pico-8 play session: hold → + tap 🅾

[t = 1 s] hold → ~1s, tap 🅾 ~2×
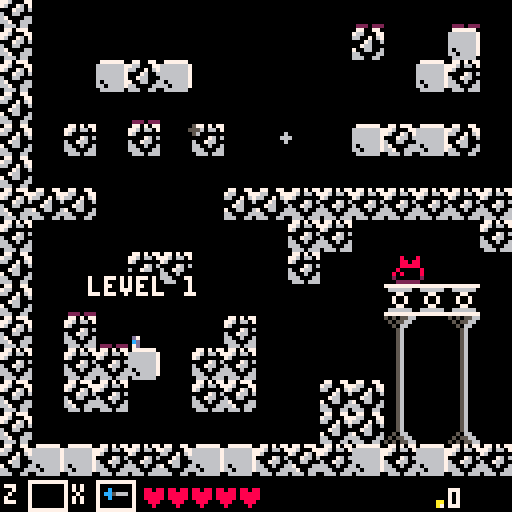
[t = 2 s] hold → ~2s, tap 🅾 ~4×
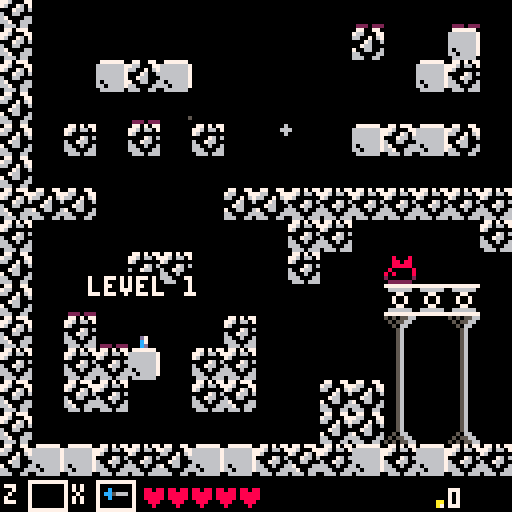
[t = 4 s] hold → ~4s, tap 🅾 ~7×
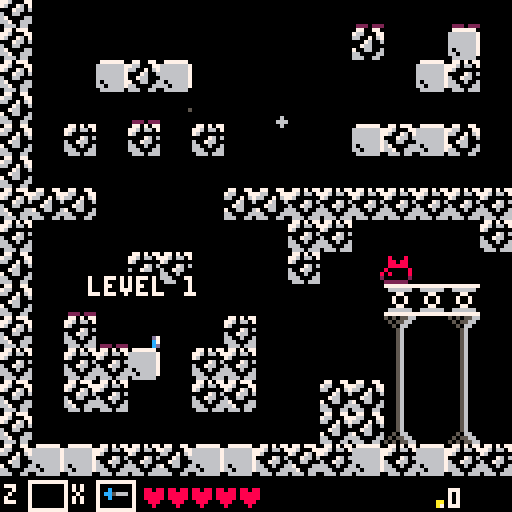

pico-8 cartridge
version 16
__lua__

debug=false

function deep_copy(obj)
 if (type(obj)~="table") return obj
 local cpy={}
 setmetatable(cpy,getmetatable(obj))
 for k,v in pairs(obj) do
  cpy[k]=deep_copy(v)
 end
 return cpy
end
function shallow_copy(obj)
  if (type(obj)~="table") return obj
 local cpy={} 
 for k,v in pairs(obj) do
  cpy[k]=v
 end
 return cpy
end


-- creates a new object by calling obj = object:extend()
object={}
function object:extend(kob)
  kob=kob or {}
  kob.extends=self
  return setmetatable(kob,{
   __index=self,
   __call=function(self,ob)
	   ob=setmetatable(ob or {},{__index=kob})
	   local ko,init_fn=kob
	   while ko do
	    if ko.init and ko.init~=init_fn then
	     init_fn=ko.init
	     init_fn(ob)
	    end
	    ko=ko.extends
	   end
	   return ob
  	end
  })
end

vector={}
vector.__index=vector
 -- operators: +, -, *, /
 function vector:__add(b)
  return v(self.x+b.x,self.y+b.y)
 end
 function vector:__sub(b)
  return v(self.x-b.x,self.y-b.y)
 end
 function vector:__mul(m)
  return v(self.x*m,self.y*m)
 end
 function vector:__div(d)
  return v(self.x/d,self.y/d)
 end
 function vector:__unm()
  return v(-self.x,-self.y)
 end
function vector:__neq(v)
  return not (self.x==v.x and self.y==v.y)
end
function vector:__eq(v)
  return self.x==v.x and self.y==v.y
end
 -- dot product
 function vector:dot(v2)
  return self.x*v2.x+self.y*v2.y
 end
 -- normalization
 function vector:norm()
  return self/sqrt(#self)
 end
 -- length
 function vector:len()
  return sqrt(#self)
 end
 -- the # operator returns
 -- length squared since
 -- that's easier to calculate
 function vector:__len()
  return self.x^2+self.y^2
 end
 -- printable string
 function vector:str()
  return self.x..","..self.y
 end

-- creates a new vector with
-- the x,y coords specified
function v(x,y)
 return setmetatable({
  x=x,y=y
 },vector)
end


-------------------------------
-- entity: base
-------------------------------

entity=object:extend(
  {
    t=0,
    spawns={}
  }
)

 -- common initialization
 -- for all entity types
function entity:init()  
  if self.sprite then
   self.sprite=deep_copy(self.sprite)
   if not self.render then
    self.render=spr_render
   end
  end
end
 -- called to transition to
 -- a new state - has no effect
 -- if the entity was in that
 -- state already
function entity:become(state)
  if state~=self.state then
   self.state,self.t=state,0
  end
end
-- checks if entity has 'tag'
-- on its list of tags
function entity:is_a(tag)
  if (not self.tags) return false
  for i=1,#self.tags do
   if (self.tags[i]==tag) return true
  end
  return false
end
 -- called when declaring an
 -- entity class to make it
 -- spawn whenever a tile
 -- with a given number is
 -- encountered on the level map
function entity:spawns_from(...)
  for tile in all({...}) do
   entity.spawns[tile]=self
  end
end

function entity:draw_dit(ct,ft,flip)
  draw_dithered(
      ct/ft,
      flip,
      box(self.pos.x+self.hitbox.xl,
      self.pos.y+self.hitbox.yt,
      self.pos.x+self.hitbox.xr,
      self.pos.y+self.hitbox.yb)
      )
end


-------------------------------
-- collision boxes
-------------------------------

-- collision boxes are just
-- axis-aligned rectangles
cbox=object:extend()
 -- moves the box by the
 -- vector v and returns
 -- the result
 function cbox:translate(v)
  return cbox({
   xl=self.xl+v.x,
   yt=self.yt+v.y,
   xr=self.xr+v.x,
   yb=self.yb+v.y
  })
 end

 -- checks if two boxes
 -- overlap
 function cbox:overlaps(b)
  return
   self.xr>b.xl and
   b.xr>self.xl and
   self.yb>b.yt and
   b.yb>self.yt
 end

 -- calculates a vector that
 -- neatly separates this box
 -- from another. optionally
 -- takes a table of allowed
 -- directions
function cbox:sepv(b,allowed)
  local candidates={
    v(b.xl-self.xr,0),
    v(b.xr-self.xl,0),
    v(0,b.yt-self.yb),
    v(0,b.yb-self.yt)
  }
  if type(allowed)~="table" then
   allowed={true,true,true,true}
  end
  local ml,mv=32767
  for d,v in pairs(candidates) do
   if allowed[d] and #v<ml then
    ml,mv=#v,v
   end
  end

  return mv
end
 
--  -- printable representation
--  function cbox:str()
--   return self.xl..","..self.yt..":"..self.xr..","..self.yb
--  end

-- makes a new box
function box(xl,yt,xr,yb) 
 return cbox({
  xl=min(xl,xr),xr=max(xl,xr),
  yt=min(yt,yb),yb=max(yt,yb)
 })
end

-------------------------------
-- entity: dynamic
-------------------------------

dynamic=entity:extend({
    maxvel=1,
    acc=0.5,
    fric=0.5,
    vel=v(0,0),
    dir=v(0,0)
  })

function dynamic:set_vel(grav)  
  if (self.vel.x<0 and self.dir.x>0) or
     (self.vel.x>0 and self.dir.x<0) or
     (self.dir.x==0) then     
    self.vel.x=approach(self.vel.x,0,self.fric)
  else
    self.vel.x=approach(self.vel.x,self.dir.x*self.maxvel,self.acc)
  end

  if grav then
    self.vel.y=approach(self.vel.y, self.term_vel, self.grav*(self.vel.y>0 and 2 or 1))
  else
    if (self.vel.y<0 and self.dir.y>0) or
      (self.vel.y>0 and self.dir.y<0) or
      (self.dir.y==0) then
      self.vel.y=approach(self.vel.y,0,self.fric)
    else
      self.vel.y=approach(self.vel.y,self.dir.y*self.maxvel,self.acc)
    end
  end
end

-------------------------------
-- entity: enemy
-------------------------------

enemy=dynamic:extend({
  collides_with={"player"},
  tags={"enemy"},
  hitbox=box(0,0,8,8),
  c_tile=true,  
  inv_t=30,
  ht=0,
  hit=false,
  sprite=26,
  draw_order=4,
  death_time=15,
  health=1,
  give=1,
  take=1,
  ssize=1,
  svel=0.1,
  clifedrop=0.1,
  coindrop=4
})

function enemy:update()
  self.ht+=1

  if self.hit and self.ht > self.inv_t then
    self.hit=false
    self.ht=0
    self.dir=self.olddir
  end
end

function enemy:dead()
  self.dir.x=0 self.dir.y=0
  if  self.t == ceil(self.death_time/2) then
    local midx=(self.hitbox.xl+self.hitbox.xr)/2
    drop_entity(ceil(self.coindrop),self.pos.x+midx,self.pos.y,coin)
    if(rnd(1)<self.clifedrop)drop_entity(1,self.pos.x+midx,self.pos.y,life)
  end
  if self.t > self.death_time then
    rp_ekilled+=1
    self.done=true
  end
end

function enemy:damage(s)
  if not self.hit then
    sfx(37)
    s=s or 1
    self.health-=s/lp.hm
    p_add(ptext({
      pos=v(self.pos.x-10,self.pos.y),
      txt="+"..s,
      }))
    self.hit=true
    self.ht=0
    self.vel=v(0,0)
    self.olddir=self.dir
    self.dir=v(0,0)
  end

  if self.health <=0 then 
    -- shake+=2 
    self:become("dead") 
  end
end

function enemy:collide(e)
  if (self.state=="dead") return
  if(not self.hit) e_damage(self,e)
end

function enemy:render()
  if (self.hit and self.t%3==0) return
  local s=self.sprite
  s+=(self.t*self.svel)%self.ssize
  spr(s,self.pos.x,self.pos.y,1,1,self.dir.x<0 and true or false)

  if self.state=="dead" then
    self:draw_dit(self.t, self.death_time, true)
  end
end

-------------------------------
-- entity: dmg_box
-------------------------------

dmg_box=dynamic:extend({
  vel=v(0,0),
  collides_with={"enemy"},
  hitbox=box(0,0,4,4),
  dmg=1
})

function dmg_box:update()
  self:set_vel()
end

function dmg_box:collide(e)
  if (e.damage) e:damage(self.dmg*dmg_mod)
end

-------------------------------
-- entity: player
-------------------------------

player=dynamic:extend({
  state="walking", vel=v(0,0),
  tags={"player"}, dir=v(1,0),
  hitbox=box(1,0,3,4),
  c_tile=true,
  health=5,
  maxh=5,
  sprite=0,
  draw_order=7,
  fric=0.5,
  inv_t=30,
  ht=0,
  hit=false,
  dmg=1,
  max_attk_vel=5,
  jump_vel=2,
  grav=0.1,
  jump_height=4*8+4,
  jump_time=45,
  term_vel=2,
  inv=false
})

function player:init()
  self.last_dir=v(1,0)
  self.attk_vel=0
  self.attk_acc=0.15
  self.grav=(2*self.jump_height)/(self.jump_time*self.jump_time/4)
  self.jump_vel=sqrt(2*self.grav*self.jump_height)
  self.precharge_t=0
  self.precharge_mt=5
  self.has_released_charge=true
  self.attk_box=nil
  self.item=nil
end

function player:use_item()
  if self.item ~= nil then
    self.item.pos=v(self.pos.x,self.pos.y)
    self.item:use()
    self.item=nil
  end
end

function player:update()
  self.grounded=solid_at(self.pos.x+self.hitbox.xl, self.pos.y+self.hitbox.yt+1,
                         self.hitbox.xr-self.hitbox.xl, self.hitbox.yb-self.hitbox.yt+1)

  self:set_vel(true)

  self.ht+=1
  if self.hit and self.ht<self.inv_t/2 then return end
  if self.ht > self.inv_t then
    self.hit=false
    self.ht=0
  end

  if self.attk_box~=nil then
    self.attk_box.pos.y=self.pos.y
    self.attk_box.pos.x=self.pos.x+(self.flip and -8 or 4)
  end

  self.dir=v(0,0)
  if btn_hold(0) then self.dir.x = -1 end
  if btn_hold(1) then self.dir.x =  1 end
end

function player:walking()
  
  if self.hit and self.ht<self.inv_t/2 then return end

  -- jump
  if self.grounded then
  ycamtarget=self.pos.y
  lastpoint=ycamtarget
  if (btn_press(2)) self.vel.y = -self.jump_vel
  end
  
  -- variable jumping
  if btn_release(2) then
    self.vel.y /= 3
  end

  if btn_press(4) then
    self:use_item()
  end

  -- charge attack
  if btn_hold(5) and self.has_released_charge then
    self.precharge_t+=1
    if self.precharge_t>self.precharge_mt then
      self.precharge_t=0
      self.attk_vel=self.max_attk_vel/3
      sfx(52,3)
      self:become("charging")
    end
  end

  -- relese charge or normal attack
  if btn_release(5) then
    if self.attk_box~=nil then
      e_remove(self.attk_box)
    end
    self.attk_box=dmg_box{pos=v(self.pos.x+(self.flip and -8 or 4), self.pos.y)}
    e_add(self.attk_box)
    self.attk_box.hitbox.xr=8
    self.attk_box.hitbox.yt-=1
    self.attk_box.hitbox.yt+=1
    if self.has_released_charge then
      self.precharge_t=0
      self:become("attacking")
    else
      self.attk_box.dmg=2
      self.inv=true
      self.vel=v(self.last_dir.x*self.attk_vel, self.vel.y)
      self:become("attacking_charge")
      sfx(36)
    end
    self.has_released_charge=true
    self.attk_vel=0
  end

  if (self.dir~=v(0,0)) self.last_dir=v(self.dir.x,self.dir.y)

  self.maxvel = self.basevel
end

function player:charging()
  if btn_hold(5) then
    self.dir=v(0,0)
    self.attk_vel+=self.attk_acc
    self.attk_vel=clamp(0, self.max_attk_vel, self.attk_vel)
    self.has_released_charge=false

    if (self.attk_vel==self.max_attk_vel) self:become("walking")
  else
    if self.attk_box~=nil then
      e_remove(self.attk_box)
    end
    self.attk_box=dmg_box{pos=v(self.pos.x+(self.flip and -8 or 4), self.pos.y)}
    e_add(self.attk_box)
    self.attk_box.hitbox.xr=8
    self.vel=v(self.last_dir.x*self.attk_vel, self.vel.y)
    self.attk_vel=0
    self.has_released_charge=true
    sfx(36)
    self:become("attacking_charge")
    sfx(-1,3)
  end
end

function player:attacking_charge()
  self.inv=true
  self.attk_box.dmg=2
  self.dir=v(0,0)
  p_add(smoke{pos=v(self.pos.x, self.pos.y+4)})
  if self.vel.x == 0 then
    invoke(function() scene_player.inv=false end,10)
    self.attk_box.dmg=1
    self:become("walking")
    if self.attk_box~=nil then
      e_remove(self.attk_box)
    end
  end
end

function player:attacking()
  self.dir=v(0,0)
  if self.t>5 then
    self:become("walking")
    if self.attk_box~=nil then
      e_remove(self.attk_box)
    end
  end
end

function player:dead()
  self.dir.x=0
  self.dir.y=0

  self.fric=0.05
  if (self.t==0)self.vel.y=-2
end

function player:render()
  local yoff=0
  self.flip = self.last_dir.x < 0 and true or false
  if self.state=="walking" then
    if self.vel.y~=0 then
      self.sprite=6
      yoff=0.5
    elseif self.vel.x==0 then
      if (self.t%4==0) self.sprite+=0.5
      self.sprite=self.sprite%2 + 8
    else
      if (self.t%5==0) self.sprite+=0.5
      self.sprite=self.sprite%2 + 6
    end
  elseif self.state=="charging" then
    self.sprite=6
    pal(12,9)
  elseif self.state=="attacking" or self.state=="attacking_charge" then
    self.sprite=6
    yoff=0.5

    local wx,wy=sprite_to_pixel_coordinates(7, yoff)
    local px=self.pos.x + (self.flip and -8 or 4)
    sspr(wx,wy,8,4,px,self.pos.y,8,4,self.flip)
  elseif self.state=="dead" then
    self.sprite=8
    yoff=0.5
  end

  if(self.attk_vel==self.max_attk_vel)pal(12,9)
  local sx,sy=sprite_to_pixel_coordinates(self.sprite, yoff)
  sspr(sx,sy,4,4,self.pos.x,self.pos.y,4,4,self.flip)
  pal()
end

function player:damage()
  if not self.hit and not self.inv then
    p_add(ptext({
      pos=v(self.pos.x-10,self.pos.y),
      txt="-1"
    }))
    self.ht=0
    self.hit=true
    sfx(37)
    self.health-=1
    if self.health<=0 and self.state~="dead" then
      invoke(restart_game, 60)
      sfx(53)
      music(-1)
      self:become("dead")
    end
    return true
  end  
end

-------------------------------
-- entity: door
-------------------------------
door=entity:extend({
  tags={"door"},
  collides_with={"player"},
  hitbox=box(0,0,8,8),
  sprite=40
})

function door:collide()
  if btn_press(5) then 
    next_level()
  end
end

function door:update()
  for i=1,2 do
    p_add(smoke{pos=v(self.pos.x+rnd(8),self.pos.y+5),c=choose({1,12}),v=0.2})
  end
end

-- function door:render()
--   spr(40,self.pos.x,self.pos.y)
-- end

-------------------------------
-- entity: coin
-------------------------------
coin=dynamic:extend({    
  c_tile=true,
  collides_with={"player"},
  tags={"coin"},
  hitbox=box(0,0,4,4),
  dir=v(0,0),
  grav=0.2,
  fric=0.1,
  term_vel=2,
  sprite=0,
  stop=false
})

function coin:init()
  self.yoff=0
end

function coin:update()
  self:set_vel(self.grav)
  if(self.t==0)sfx(51)
end

function coin:collide(e)
  if (rp_coin_collected) rp_coin_collected+=1*lp.hm
  self.done=true
  sfx(51)
end



function coin:render()
  if (self.t%4==0) self.sprite+=0.5
  if (self.t%8==0) self.yoff+=0.5
  self.sprite=self.sprite%1 + 1
  self.yoff=self.yoff%1

  local sx,sy=sprite_to_pixel_coordinates(self.sprite, self.yoff)
  sspr(sx,sy,4,4,self.pos.x,self.pos.y,4,4,self.flip)
end

-------------------------------
-- entity: life
-------------------------------
life=coin:extend({
  tags={"life"},
})

function life:collide(e)
  if e:is_a("player") and e.health<e.maxh then
    e.health+=1
    self.done=true
  end
end

function life:render()
  sspr(56,16,4,4,self.pos.x,self.pos.y)
end

-------------------------------
-- entity: explosion
-------------------------------

explosion=entity:extend({    
  collides_with={"enemy"},
  hitbox=box(-2,-7,6,6),
  lifetime=5
})

function explosion:init()
  sfx(36)
  -- shake+=2
  self.dmg_box=dmg_box{pos=v(self.pos.x, self.pos.y),hitbox=self.hitbox,dmg=3}
  e_add(self.dmg_box)

  for i=0,10 do
    p_add(smoke{pos=v(self.pos.x+(self.hitbox.xr+self.hitbox.xl)/2+rnd(1)-0.5, 
                      self.pos.y+(self.hitbox.yb+self.hitbox.yt)/2+rnd(1)-0.5),
                c=choose({7,8,9}),r=rnd(2)+1,v=rnd(0.2)+0.2})
  end
  for i in all(tile_flag_at(c_get_entity(self).b,2)) do
    mset(flr(i.x/8),flr(i.y/8),0)
  end
end

function explosion:update()
  if self.t>self.lifetime then 
    self.done=true
    self.dmg_box.done=true
  end
end

-------------------------------
-- entity: bat
-------------------------------

bat=enemy:extend({
  hitbox=box(1,0,8,5),
  collides_with={"player"},
  draw_order=5,
  state="idle",
  attack_dist=30,
  maxvel=0.3,
  fric=2,
  acc=2,
  health=1,
  c_tile=false
})

bat:spawns_from(22)

function bat:init()
  self.orig = v(self.pos.x, self.pos.y)
  self.dir=v(0,0)
  self.vel=v(0,0)
  self.coindrop=3
  self.maxvel*=lp.hm
end

function bat:idle()
  if not scene_player then return end
  if near_player(self.pos,self.attack_dist) then 
    self:become("attacking")
    self.sprite=20
    self.ssize=2
    self.svel=0.05
  end
end

function bat:attacking()
  if not scene_player then return end

  self.dir.x=sign(scene_player.pos.x-self.pos.x)
  self.dir.y=sign(scene_player.pos.y-self.pos.y)

  self:set_vel()

  self.pos += v(0, 0.5*sin(self.t/40+0.5))
end

-------------------------------
-- entity: laser dude
-------------------------------

laserdude=enemy:extend(
  {
    state="wondering",
    vel=v(0,0),
    hitbox=box(2,2,6,5),
    health=3,
    fric=0.07,
  }
)

laserdude:spawns_from(2)

function laserdude:init()
  self.coindrop=6
end

function laserdude:shooting()
  self.vel=v(0,0)

  local mid=v(self.pos.x+(self.hitbox.xl+self.hitbox.xr)/2,self.pos.y+(self.hitbox.yb+self.hitbox.yt)/2)
  if self.t==10 then
    e_add(bullet{dir=v(0,-1),pos=v(mid.x,mid.y-4)})
    e_add(bullet{dir=v(0,1),pos=v(mid.x,mid.y+4)})
    e_add(bullet{dir=v(1,0),pos=v(mid.x+4,mid.y)})
    e_add(bullet{dir=v(-1,0),pos=v(mid.x-4,mid.y)})
  end
  if self.t > 30 then
    self:become("wondering")
  end
end

function laserdude:wondering()
  local wonder_time=60
  if self.t > wonder_time and not self.hit then
    self:become("shooting")
  end

  if self.t == 1 then
    self.dir=v(rnd(2)-1,rnd(2)-1)*0.5
  end

  self:set_vel()
end

-------------------------------
-- entity: slime
-------------------------------

slime=enemy:extend(
  {
    state="wonder",
    vel=v(0,0),
    health=2,
    fric=1,
    maxvel=0.3
  }
)

slime:spawns_from(16)

function slime:init()
  self.coindrop=5
  self.dir=v(choose{-1,1},0)
end

function slime:wonder()
  local wall=solid_at(self.pos.x+self.hitbox.xl+(self.dir.x<0 and -1 or 0), self.pos.y+self.hitbox.yt,
                         self.hitbox.xr-self.hitbox.xl+1, self.hitbox.yb-self.hitbox.yt)
  local grnd=solid_at(self.pos.x+(self.dir.x==1 and self.hitbox.xr or -1), self.pos.y+self.hitbox.yb,
                         1, 1)
  if not grnd or wall then 
    self.dir.x=-self.dir.x
  end

  self:set_vel()
end

-------------------------------
-- entity: spike
-------------------------------

spike=enemy:extend(
  {
    state="waiting",
    vel=v(0,0),
    hitbox=box(0,3,8,8),
    health=100,
    fric=1,
    maxvel=0.3
  }
)

spike:spawns_from(25)

function spike:waiting()
  self.sprite=24
  if self.t>60 then
    self:become("attack")
    -- if(near_player(self.pos,32)) shake+=2
  end
end

function spike:attack()
  self.sprite=25
  if (self.t>30)self:become("waiting")
end

function spike:collide(e)
  if (self.state=="waiting") return
  e_damage(self, e)
end

-------------------------------
-- entity: bullet
-------------------------------

bullet=dynamic:extend({
    collides_with={"player"},
    tags={"bullet"},
    hitbox=box(-1,-1,1,1),
    maxvel=2,
    acc=1,
    c_tile=true,
    lifetime=15,
    r=1.5
})

function bullet:init()
  self.vel = v(0,0)
end

function bullet:update()
  self.set_vel(self)
  if (self.t > self.lifetime) self.done=true
end

function bullet:render()
  circfill(self.pos.x,self.pos.y,self.r,8)
end

function bullet:collide(e)
  p_add_n(2,smoke({
      pos=v(self.pos.x,self.pos.y),
      c=rnd(1)<0.5 and 7 or 9
    }),-1,1,-1,1)
  if e:is_a("player") and e.damage then
    if e:damage() then
      e.vel=self.dir*3
    end
  end
  self.done=true
end

function bullet:tcollide()
  p_add_n(2,smoke(
    {
      pos=v(self.pos.x,self.pos.y),
      c=rnd(1)<0.5 and 7 or 9
    }
  ),-1,1,-1,1)
  self.done=true
end

-------------------------------
-- entity: chest
-------------------------------

chest=entity:extend({
  collides_with={"player"},
  tags={"loot"},
  hitbox=box(0,0,8,8),
  draw_order=1
})

chest:spawns_from(11)

function chest:init()
  local eclass=choose({item,life,coin})
  self.obj=eclass{pos=v(self.pos.x+2,self.pos.y),vel=v(0,-2)}
  self.col=false
  self.sprite=11
end

function chest:open()
  for i=1,5 do
    p_add(smoke({
        pos=v(self.pos.x+rnd(8),self.pos.y+rnd(8)),c=6,r=2
        }))
  end
  if self.obj:is_a("coin") then
    drop_entity(20,self.obj.pos.x,self.obj.pos.y,coin)
  else 
    e_add(self.obj)
  end

  sfx(36)
  -- shake+=2
  self:become("nil")
end

function chest:update()
  local ec,oc=c_get_entity({pos=self.pos,hitbox=box(-4,-4,12,12)}),c_get_entity(scene_player)
  self.col=ec.b:overlaps(oc.b)
  if btn_press(5) and ec.b:overlaps(oc.b) and self.state~="nil" then
    self.sprite=12
    self:become("open");
  end
end

function chest:render()
  spr(self.sprite,self.pos.x,self.pos.y)
  if self.col and self.state~="open" and self.state~="nil" then
    rectfill(self.pos.x+1,self.pos.y-5,self.pos.x+4,self.pos.y-1,7)
    print("\151",self.pos.x,self.pos.y-5,0)
  end
end

-------------------------------------------------------------------
-- items
--    common class for all
--    items
-------------------------------------------------------------------

item=dynamic:extend({    
  c_tile=true,
  collides_with={"player"},
  tags={"item"},
  hitbox=box(0,0,4,4),
  dir=v(0,0),
  grav=0.2,
  fric=0.1,
  term_vel=2,
  sprsize=v(4,4),
  sprcoord=v(56,24)
})

function item:use()
  sfx(37)
  e_add(explosion{pos=v(self.pos.x+4, self.pos.y)})
  e_add(explosion{pos=v(self.pos.x-4, self.pos.y)})
end

function item:update()
  self:set_vel(self.grav)
  p_add_n(1,smoke({
        pos=v(self.pos.x+2,self.pos.y),c=9,r=1
        }),0,0,0,0)
end

function item:collide(e)
  e.item=self
  self.done=true
end

function item:render()
  sspr(self.sprcoord.x,self.sprcoord.y,4,4,self.pos.x,self.pos.y)
end

-------------------------------
-- item: dmg_potion
-------------------------------

dmg_potion=item:extend({
  sprcoord=v(84,8),
  hitbox=box(0,0,8,8),
})

dmg_potion:spawns_from(43)

function dmg_potion:update() end

function dmg_potion:init()
  self.perk=lp.hm*rnd(10)+10
end

function dmg_potion:use()
  sfx(37)
  p_add(ptext({
      pos=v(self.pos.x-10,self.pos.y),
      txt=tostr(flr(self.perk)) .. "% dmg",
      }))
  dmg_mod+=dmg_mod*self.perk/100
  dmg_cost=flr(50 + frac(dmg_mod)*250)
end

function dmg_potion:collide(e)
  if btn_press(5) and rp_coin_collected >= dmg_cost then
    rp_coin_collected-=dmg_cost
    e.item=self
    self.done=true
  end
end

function dmg_potion:render()
  spr(43,self.pos.x,self.pos.y)
  sspr(8,0,4,4,self.pos.x-4,self.pos.y-5)
  print(dmg_cost,self.pos.x+1,self.pos.y-6,9)
end

-------------------------------
-- item: health_potion
-------------------------------

mhealth=12
health_potion=dmg_potion:extend({
  sprcoord=v(80,8),
  hitbox=box(0,0,8,8),
})

health_potion:spawns_from(42)

function health_potion:use()
  sfx(37)
  p_add(ptext({
      pos=v(self.pos.x-10,self.pos.y),
      txt= "+1 health",
      }))
  if (scene_player.maxh<mhealth) scene_player.maxh+=1
  scene_player.health=scene_player.maxh
  health_cost=flr(50 + (scene_player.maxh-4)*50)
end

function health_potion:collide(e)
  if btn_press(5) and rp_coin_collected >= health_cost then
    rp_coin_collected-=health_cost
    e.item=self
    self.done=true
  end
end

function health_potion:render()
  spr(42,self.pos.x,self.pos.y)
  sspr(8,0,4,4,self.pos.x-4,self.pos.y-5)
  print(health_cost,self.pos.x+1,self.pos.y-6,9)
end

-------------------------------------------------------------------
-- particles
--    common class for all
--    particles
-------------------------------------------------------------------

particle=object:extend(
  {
    t=0,vel=v(0,0),
    lifetime=30
  }
)

-------------------------------
-- smoke particle
-------------------------------

smoke=particle:extend(
  {
    vel=v(0,0),
    c=9,
    v=0.1
  }
)

function smoke:init()
  self.vel=v(rnd(0.5)-0.25,-(rnd(1)+0.5))
  if (not self.r) self.r=rnd(1)+0.5
end

function smoke:update()
  self.r-=self.v
  if (self.r<=0) self.done=true
end

function smoke:render()
  if (not self.pos) return  
  circfill(self.pos.x, self.pos.y, self.r, self.c)
end

-------------------------------
-- text particle
-------------------------------

ptext=particle:extend(
  {
    lifetime=45,
    txt="-1",
  }
)

function ptext:init()
  local vx=0
  if (self.vh)vx=rnd(0.5)-0.5
  self.vel=v(vx,-(rnd(1)+0.5))
end

function ptext:update()
  if self.t > self.lifetime/3 then 
    self.vel=v(0,0) 
  end
end

function ptext:render()
  if (not self.pos) return

  draw_text(self.txt,self.pos.x,self.pos.y,self.c or 7)

  if (self.t > 2*self.lifetime/3) draw_dithered((self.lifetime-self.t)/(2*self.lifetime/3),false,box(self.pos.x,self.pos.y,self.pos.x+4*#self.txt+2,self.pos.y+4))
end

function load_level(sx,sy)
  e_add(level({
    base=v(level_index.x*16,level_index.y*16),
    pos=v(level_index.x*128,level_index.y*128),
    size=v(sx,sy)
  }))
end

level=entity:extend({
 draw_order=0,
 tags={"level"}
})
 function level:init()
  local enemy_pool,loot_pool={},{}
  local b,s=
   self.base,self.size
  for x=0,s.x-1 do
   for y=0,s.y-1 do
    -- get tile number
    local blk=mget(b.x+x,b.y+y)    
    -- does this tile spawn
    -- an entity?
    local eclass=entity.spawns[blk]
    if eclass then
     -- yes, it spawns one
     -- let's do it!
     local e=eclass({
      pos=v(b.x+x,b.y+y)*8,
      vel=v(0,0),
      sprite=blk,
      map_pos=v(b.x+x,b.y+y)
     })

    if e:is_a("enemy") then
      add(enemy_pool,e)
    elseif e:is_a("loot") then
      add(loot_pool,e)
    else
      e_add(e)
    end
     -- replace the tile
     -- with empty space
     -- in the map
     --mset(b.x+x,b.y+y,0)
     blk=0
    end
   end
  end

  local en=clamp(0,80,ceil(#enemy_pool*lp.pe))
  local ln=ceil(#loot_pool*lp.pl)

  for i=1,en do
    local e=choose(enemy_pool)
    del(enemy_pool,e)
    e_add(e)
  end

  for i=1,ln do
    local e=choose(loot_pool)
    del(loot_pool,e)
    e_add(e)
  end

  printh(#entities)
  
 end
 -- renders the level
 function level:render()
  map(self.base.x,self.base.y,
      self.pos.x,self.pos.y,
      self.size.x,self.size.y,0x1)
 end

-------------------------------
-- collision system
-------------------------------

function do_movement()
  for e in all(entities) do
      if e.vel and near_player(e.pos,128) then
        for i=1,2 do
          e.pos.x+=e.vel.x/2
          collide_tile(e)
          
          e.pos.y+=e.vel.y/2
          collide_tile(e)
        end
      end
    end
--   end
end

-------------
-- buckets
-------------

c_bucket = {}

function bkt_pos(e)
  local x,y=e.pos.x,e.pos.y
  return flr(shr(x,4)),flr(shr(y,4))
end

-- add entity to all the indexes
-- it belongs in the bucket
function bkt_insert(e)
  local x,y=bkt_pos(e)
  for t in all(e.tags) do
    add(bkt_get(t,x,y),e)
  end

  e.bkt=v(x,y)
end

function bkt_remove(e)
  local x,y=e.bkt.x,e.bkt.y
  for t in all(e.tags) do
    del(bkt_get(t,x,y),e)
  end
end

function bkt_get(t,x,y)
  local ind=t..":"..x..","..y
  if (not c_bucket[ind])c_bucket[ind]={}
  return c_bucket[ind]
end

function bkt_update()  
  for e in all(entities) do
    bkt_update_entity(e)
  end
end

function bkt_update_entity(e)
  if not e.pos or not e.tags then return end
  local bx,by=bkt_pos(e)
  if not e.bkt or e.bkt.x~=bx or e.bkt.x~=by then
    if not e.bkt then
      bkt_insert(e)
    else
      bkt_remove(e)
      bkt_insert(e)
    end
  end
end

-- iterator that goes over
-- all entities with tag "tag"
-- that can potentially collide
-- with "e" - uses the bucket
-- structure described earlier.
function c_potentials(e,tag)
 local cx,cy=bkt_pos(e)
 local bx,by=cx-2,cy-1
 local bkt,nbkt,bi={},0,1
 return function()
  -- ran out of current bucket,
  -- find next non-empty one
  while bi>nbkt do
   bx+=1
   if (bx>cx+1) bx,by=cx-1,by+1
   if (by>cy+1) return nil
   bkt=bkt_get(tag,bx,by)
   nbkt,bi=#bkt,1
  end
  -- return next entity in
  -- current bucket and
  -- increment index
  local e=bkt[bi]
  bi+=1
  return e
 end 
end

function do_collisions()    
  	for e in all(entities) do
      collide(e)
    end
end

function collide(e)
  if not e.collides_with then return end
  if not e.hitbox then return end

  local ec=c_get_entity(e)

  ---------------------
  -- entity collision
  ---------------------
  for tag in all(e.collides_with) do
    --local bc=bkt_get(tag,e.bkt.x,e.bkt.y)
    for o in  c_potentials(e,tag) do  --all(entities[tag]) do
      -- create an object that holds the entity
      -- and the hitbox in the right position
      local oc=c_get_entity(o)
      -- call collide function on the entity
      -- that e collided with
      if o~=e and ec.b:overlaps(oc.b) then
        if ec.e.collide then 
          local func,arg=ec.e:collide(oc.e)
          if (func)func(ec,oc,arg)
        end
      end

    end
  end
end


--------------------
-- tile collision
--------------------

function collide_tile(e)  
  -- do not collide if it's not set to
  if (not e.c_tile) return

  local ec=c_get_entity(e)

  local pos=tile_flag_at(ec.b, 1)

  for p in all(pos) do
    local oc={}
    oc.b=box(p.x,p.y,p.x+8,p.y+8)

    -- only allow pushing to empty spaces
    local dirs={v(-1,0),v(1,0),v(0,-1),v(0,1)}
    local allowed={}
    for i=1,4 do
      local np=v(p.x/8,p.y/8)+dirs[i]
      allowed[i]= not is_solid(np.x,np.y) and not (np.x < 0 or np.x > 127 or np.y < 0 or np.y > 63)
    end

    c_push_out(oc, ec, allowed)
    if (ec.e.tcollide) ec.e:tcollide()    
  end
end

-- get entity with the right position
-- for cboxes
function c_get_entity(e)
  local ec={e=e,b=e.hitbox}
  if (ec.b) ec.b=ec.b:translate(e.pos)
  return ec
end

function tile_at(cel_x, cel_y)
	return mget(cel_x, cel_y)
end

function is_solid(cel_x,cel_y)
  return fget(mget(cel_x, cel_y),1)
end

function solid_at(x, y, w, h)
	return #tile_flag_at(box(x,y,x+w,y+h), 1)>0
end

function tile_flag_at(b, flag)
  local pos={}

	for i=flr(b.xl/8), ((ceil(b.xr)-1)/8) do
		for j=flr(b.yt/8), ((ceil(b.yb)-1)/8) do
			if(fget(tile_at(i, j), flag))add(pos,{x=i*8,y=j*8})
		end
	end

  return pos
end

-- reaction function, used by
-- returning it from :collide().
-- cause the other object to
-- be pushed out so it no
-- longer collides.
function c_push_out(oc,ec,allowed_dirs)
 local sepv=ec.b:sepv(oc.b,allowed_dirs)
 if not sepv then return end
 ec.e.pos+=sepv
 if ec.e.vel then
  local vdot=ec.e.vel:dot(sepv)
  if vdot<0 then   
   if sepv.x~=0 then ec.e.vel.x=0 end
   if sepv.y~=0 then ec.e.vel.y=0 end
  end
 end
 ec.b=ec.b:translate(sepv)
 return sepv
 end
 
--------------------
-- entity handling
--------------------

entities = {}
particles = {}
-- old_ent = {}

function p_add(p)  
  add(particles, p)
end

function p_remove(p)
  del(particles, p)
end

function p_update()
  for p in all(particles) do
    if p.pos and p.vel then
      p.pos+=p.vel
    end
    if (p.update) p:update()

    if (p.t > p.lifetime or p.done)p_remove(p)
    p.t+=1
  end
end

-- adds entity to all entries
-- of the table indexed by it's tags
function e_add(e)
  add(entities, e)

  local dr=e.draw_order or 3
  if (not r_entities[dr]) r_entities[dr]={}
  add(r_entities[dr],e)
end

function e_remove(e)
  del(entities, e)
  for tag in all(e.tags) do        
    if e.bkt then
      del(bkt_get(tag, e.bkt.x, e.bkt.y), e)
    end
  end

  del(r_entities[e.draw_order or 3],e)

  if e.destroy then e:destroy() end
end

-- loop through all entities and
-- update them based on their state
function e_update_all()  
  for e in all(entities) do
    if near_player(e.pos,128) then
      if (e[e.state])e[e.state](e)
      if (e.update)e:update()
      e.t+=1
    end

    if e.done then
      e_remove(e)
    end
  end
end

r_entities = {}

function e_draw_all()
  for i=0,7 do
    for e in all(r_entities[i]) do
      if (e.render and (near_player(e.pos,128) or e:is_a("level")))e:render()
    end
  end
end

function p_draw_all()
  for p in all(particles) do
    if(_update==update_title or near_player(p.pos,128))p:render()
  end
end

function spr_render(e)
  spr(e.sprite, e.pos.x, e.pos.y)
end

-------------------------------
-- helper functions
-------------------------------

function near_player(pos,dist)
  return scene_player and abs(pos.x-scene_player.pos.x) < dist and  abs(pos.y-scene_player.pos.y) < dist
end

function e_damage(self,e)
  if e:is_a("player") and e.damage and e:damage() then
    local d=v(e.pos.x-self.pos.x,e.pos.y-self.pos.y)
    if #d>0.001 then d=d:norm() end
    e.vel=d*3
  end
end

function p_add_n(n,e,sx,ex,sy,ey)
  for i=1,n do
    p_add(e)
    e.pos.x+=rnd(ex-sx)+sx
    e.pos.y+=rnd(ey-sy)+sy
  end
end

function sign(val)
  return val<0 and -1 or (val > 0 and 1 or 0)
end

function frac(val)
  return val-flr(val)
end

function ceil(val)
  if (frac(val)>0) return flr(val+sign(val))
  return val
end

function approach(val,target,step)
  step=abs(step)
  return val < target and min(val+step,target) or max(val-step,target)
end

function sprite_to_pixel_coordinates(spr, yoff)
  spr *= 8
  local y = flr(spr / 256)
  local x = spr - y * 256
  if (yoff~=nil) y += yoff*8
  return x,y
end

function draw_dithered(t,flip,box,c)
  local low,mid,hi=0b0000000000000000.1,
                   0b1010010110100101.1,
                   0b1111111111111111.1                
  if flip then low,hi=hi,low end

  if t <= 0.3 then
    fillp(low)
  elseif t <= 0.6 then
    fillp(mid)
  elseif t <= 1 then
    fillp(hi)
  end

  if box then
    rectfill(box.xl,box.yt,box.xr,box.yb,c or 0)
    fillp()
  end
end

function e_is_any(e, op)
  for i in all(e.tags) do
    for o in all(op) do
      if e:is_a(o) then return true end
    end
  end

  return false
end

function drop_entity(n,x,y,e)
  for i=0,n-1 do
    local c=e{pos=v(x,y),vel=v(choose({1,-1})*(rnd(1)+0.5),-rnd(1)-1)}
    invoke(e_add,i*4,c)
  end
end

invoke_func = {}
function invoke(func,t,p)
  add(invoke_func,{func,0,t,p})
end

function update_invoke()
  for i=#invoke_func,1,-1 do
    invoke_func[i][2]+=1
    if invoke_func[i][2]>=invoke_func[i][3] then
      invoke_func[i][1](invoke_func[i][4])
      del(invoke_func,invoke_func[i])
    end
  end
end

camx = 0
camy = 0
cam_vel = 5
ycamtarget = 0
lastpoint=0
shake = 0

screen_res_x = 8
screen_res_y = 8

-- room types
r_not_solution = 0
r_left_right = 1
r_left_right_down = 2
r_left_right_top = 3

-- directions
--dir_down = 0
dir_left = 1
dir_right = 2
dir_up = 3
dir_any = 4

room_layouts_coord = {[r_not_solution] = {x=96, y=0, n=6},
                      [r_left_right] = {x=112, y=0, n=5},
                      [r_left_right_down] = {x=104, y=0, n=5},
                      [r_left_right_top] = {x=120, y=0, n=5}}

current_level=1
level_params = {[1]={sx=3,sy=3,pe=0.3,pl=0.2,hm=1},
                [2]={sx=4,sy=3,pe=0.4,pl=0.2,hm=1},
                [3]={sx=4,sy=4,pe=0.4,pl=0.3,hm=1.1},
                [4]={sx=5,sy=4,pe=0.5,pl=0.3,hm=1.2},
                [5]={sx=5,sy=4,pe=0.5,pl=0.4,hm=1.5},
                [6]={sx=5,sy=5,pe=0.5,pl=0.4,hm=1.6},
                [7]={sx=6,sy=5,pe=0.5,pl=0.5,hm=1.8},
                [8]={sx=7,sy=5,pe=0.5,pl=0.6,hm=2},
                [9]={sx=8,sy=6,pe=0.5,pl=0.6,hm=2.1},
                [10]={sx=9,sy=7,pe=0.2,pl=0.7,hm=2.2}}

dmg_mod=1

function generate_map(room_res_x, room_res_y, cellx, celly)

    local gen_map = {}
    for i=0,room_res_y-1 do
        for j=0,room_res_x-1 do
            gen_map[i * room_res_x + j] = r_not_solution
        end
    end

    -- choose path
    local ended = false
    local x,y = flr(rnd(room_res_x)), room_res_y-1
    local last_dir = dir_any

    local pos_init = v(x * screen_res_x, y * screen_res_y)
    local pos_end
    
    while(not ended) do
        local next_dir = dir_any
        local new_room_type = r_not_solution
        local pd = {}

        -- direction choosing
        if x > 0 and last_dir ~= dir_right then
            add(pd, dir_left)
            add(pd, dir_left)
        end
        if x < room_res_x-1 and last_dir ~= dir_left then
            add(pd, dir_right)
            add(pd, dir_right)
        end
        if last_dir ~= dir_up then
            add(pd, dir_up)
        end

        next_dir = choose(pd)

        -- room choosing
        if last_dir == dir_up then
            new_room_type = r_left_right_down
        elseif next_dir == dir_up and y > 0 then
            new_room_type = r_left_right_top
        else
            new_room_type = r_left_right
        end

        gen_map[y * room_res_x + x] = new_room_type
        last_dir = next_dir

        if next_dir == dir_up then y -= 1
        elseif next_dir == dir_left then x -= 1
        elseif next_dir == dir_right then x += 1
        end        

        if y >= room_res_y or y < 0 then
            pos_end=v(x*screen_res_x,0)
            ended = true
        end
    end

    -- draw the map
    for i=0,room_res_y-1 do
        for j=0,room_res_x-1 do
            local coord = room_layouts_coord[gen_map[i * room_res_x + j]]
            local rnd_layout = flr(rnd(coord.n))
            for my=0,screen_res_y-1 do
                for mx=0,screen_res_x-1 do
                    mset(j * screen_res_x + mx + cellx, i * screen_res_y + my + celly, mget(coord.x + mx, coord.y + my + screen_res_y * rnd_layout))
                end
            end
        end
    end

    for i=0,room_res_y*screen_res_y do
      mset(0,i,choose({56,57,58,59}))
      mset(room_res_x*screen_res_x+1,i,choose({56,57,58,59}))
    end

    for i=0,room_res_x*screen_res_x do
      mset(i,0,choose({56,57,58,59}))
      mset(i,room_res_y*screen_res_y,choose({56,57,58,59}))
    end

    return pos_init,pos_end

end

function clamp(low, hi, val)
	return (val < low) and low or (val > hi and hi or val)
end

function choose(arg)
    return arg[flr(rnd(#arg)) + 1]
end

last_btn = {false,false,false,false,false,false}
current_btn = {false,false,false,false,false,false}

function update_controller()
  for b=0,5 do
    last_btn[b+1]=current_btn[b+1]
    current_btn[b+1]=btn(b)
  end
end

function btn_press(v)
  return last_btn[v+1]==false and current_btn[v+1]==true
end

function btn_hold(v)
  return current_btn[v+1]
end

function btn_release(v)
  return last_btn[v+1]==true and current_btn[v+1]==false
end

function next_level()
  current_level=clamp(1,#level_params,current_level+1)
  delete_all({"player"})
  init_level()
  _update=update_level
  _draw=draw_level
end

function restart_game()
  _update = update_endgame
  _draw = draw_endgame

  invoke_func={}

  for i=0,95 do
    for j=0,63 do
      mset(i,j,0)
    end
  end

  delete_all({})
  scene_player=nil
end

function delete_all(but)
  for i in all(entities) do
    if(not e_is_any(i,but or {})) i.done = true
  end
  for i in all(particles) do
    i.done=true
  end

  p_update()
  e_update_all()
end

function draw_ui()
  rectfill(0,120,127,127,0)

  print("z",1,121,7)
  rect(7,120,16,127,7)
  
  local item=scene_player.item
  if(item)sspr(item.sprcoord.x,item.sprcoord.y,item.sprsize.x,item.sprsize.y,10,121,4,4)

  print("x",18,121,7)
  rect(24,120,33,127,7)
  local wx,wy=sprite_to_pixel_coordinates(7, 0.5)
  sspr(wx,wy,7,3,26,122,7,3)
  
  local hh=flr(mhealth/2)
  for i=0,scene_player.health-1 do
    print("\135",35+(i%hh*6),122,8)
  end
  for i=scene_player.health,scene_player.maxh-1 do
    print("\135",35+(i%hh*6),122,2)
  end

  sspr(8,0,4,4,108,124)
  print(flr(rp_coin_collected),112,122,7)
end

function update_endgame()
  update_controller()
  if btn_press(5) then
    dmg_mod=1
    init_title()
    _update = update_title
    _draw = draw_title
  end
end

function draw_endgame()
  cls()
  local coins = "coins lost: " .. tostr(flr(rp_coin_collected))
  local totalsec = flr(rp_timer / 30)
  local time = "time: " .. tostr(flr(totalsec / 60)) .. "m " .. tostr(totalsec%60) .. "s"
  local enemies = "kills: " .. tostr(rp_ekilled)
  
  camera()
  print(time, 64 - 4*#time/2,54)
  print(coins, 64 - 4*#coins/2,62)
  print(enemies, 64 - 4*#enemies/2,70)

  local res = "x to restart"
  print(res, 64 - 4*#res/2, 40)
end

function init_level()
  lp=level_params[current_level]
  local pos_init,pos_end = generate_map(lp.sx, lp.sy, 1, 1)

  level_index=v(0, 0)
  load_level(lp.sx*9,lp.sy*9)

  e_add(door{pos=pos_end * 8 + v(32,32)})
  mset(pos_end.x+4,pos_end.y+4,0)
  mset(pos_end.x+4,pos_end.y+5,35)

  local player_pos=pos_init * 8 + v(32, 32)
  if not scene_player then
    scene_player = player{pos=player_pos}
    e_add(scene_player)
  end

  scene_player.pos,scene_player.inv=player_pos,true
  invoke(function() scene_player.inv=false end,60)

  if(is_solid(pos_init.x+4,pos_init.y+4))mset(pos_init.x+4,pos_init.y+4,0)
  mset(pos_init.x+4,pos_init.y+5,35)

  camx,camy,ycamtarget = scene_player.pos.x - 64, scene_player.pos.y - 64,scene_player.pos.y

  p_add(ptext({
      pos=v(scene_player.pos.x-10,scene_player.pos.y),
      txt="level "..tostr(current_level),
      }))
end

function update_level()
  rp_timer+=1
  update_invoke()
  update_controller()
  e_update_all()
  bkt_update()
  do_movement()
  do_collisions()
  p_update()
end

function draw_level()
  cls()

  palt(0, false)
  palt(1, true)
  e_draw_all()
  p_draw_all()

  camera()
  draw_ui()

  -- local s_amount=0
  -- if shake>0 then 
  --   shake-=1
  --   s_amount=4
  -- end
  
  camx = clamp(0,lp.sx*64-111,camx+(scene_player.pos.x-64-camx)/cam_vel)
  if (scene_player.pos.y>lastpoint) ycamtarget=scene_player.pos.y
  camy = clamp(0, lp.sy*64-111, camy+(ycamtarget-70-camy)/(1.5*cam_vel))
  -- camera(camx+rnd(s_amount/2)-s_amount/2, camy+rnd(s_amount/2)-s_amount/2)
  camera(camx,camy)
end

cmusic=8
function init_title()
  cmusic=8
  music(cmusic)
  current_level=1
  rp_timer = 0
  rp_ekilled = 0
  rp_coin_collected = 0
  health_cost=50
  dmg_cost=50
end

function update_title()
  update_controller()
  if btn_press(5) then
    delete_all({})
    cmusic=choose({0,14})
    music(cmusic)
    init_level()
    _update = update_level
    _draw = draw_level
  end

  for i=0,1 do
  	p_add(smoke{pos=v(rnd(128),128),c=choose({6,5}),v=0.01})
  end
  p_update()
end

function draw_text(t,x,y,c)
  local dirs={v(1,1),v(-1,-1),v(1,-1),v(-1,1),v(0,1),v(0,-1),v(1,0),v(-1,0)}

  for d in all(dirs) do
    print(t, x+d.x,y+d.y,0)
  end
  print(t, x,y,c)
end

function draw_title()
  cls()
  palt(0, false)
  palt(1, true)
  camera()
  map(112,48,0,0,16,16)
  p_draw_all()

  local msg1="upcrawl"
  local msg2="press x to start"

  draw_text(msg1, 64 - (#msg1/2)*4,16,13)
  draw_text(msg2, 64 - (#msg2/2)*4,38,13)

  palt()
end

menuitem(1, "music by: " .. (cmusic==14 and "scowsh molosh" or "simon hutchinson"))
menuitem(2, "change music", function() cmusic=(cmusic==14) and 0 or 14 music(cmusic) menuitem(1, "music by: " .. (cmusic==14 and "scowsh molosh" or "simon hutchinson")) end)

function _init()
  -- poke(0x5f2c, 3)
  init_title()
  _update = update_title
  _draw = draw_title
end
__gfx__
00000000000000001100001100000000000000000000000000000d7000000d700d70111100000d70000000000000000007777770000000000000000000000000
000000000aa00090100880010007700000077000006666000d700cc70d707cd00cc000000d700cc0000666600777777070000007000000000000000000000000
000000000a700a90008008000077770000777700007777600c70ccdd07d0dccc07d00d700cd007d0006777707000000770000007000000000000000000000000
0000000000000000080990800777777000077770000066700cd0000d0cd0000c0cd007d007d00cd0007776607007700700000000000000000000000000000000
0000000000000000008008000777077000007770000000700d7000000c0000010000000000000000007666607770077777700777000000000000000000000000
0000000009a009a0100880010070070000777700007777700cc70000cc5666017cdd000000000000007777707007700770077007000000000000000000000000
0000000009000aa0110000110000000000077000006666707cd000000c000001dc7c000000000000076666007000000770000007000000000000000000000000
000000000000000011111111000000000000000000007000c0d00000111111110000000000000000000007007777777777777777000000000000000000000000
10111011000000000000000000700070110111011111111100080800606666061111111111111111077007700000000000000000000000000000000000000000
08010801007000700000000000777770108000801110001100086800000770001111111111111111008000b00000000000000000000000000000000000000000
0880880100770770000000000777777708006008100060000088088000677600111111111000100078877bb70000000000000000000000000000000000000000
08888801007777700070007007006007088606880086068000006000006776001111111110801080077007700000000000000000000000000000000000000000
80000080070000070077777006060606080060080880608800000000006776001111111100800080000000000000000000000000000000000000000000000000
80000808707000070777777706606066100000000080008000000000006776001111111102880288000000000000000000000000000000000000000000000000
20000002600000060766066700666660111111111000000000000000006776000000000002820282000000000000000000000000000000000000000000000000
02222220066666600066666000600060111111111111111100000000000770000222022202220222000000000000000000000000000000000000000000000000
07707077077077700770077007777770666660006666600066660000080802020000000000000000000000000000000000000000000000000000000000000000
77606607776000777660007766666667000000000000000000000000088802220000000000000000000000000000000000000000000000000000000000000000
76000000760076076600706766666667666666006666660066660000008000200000000000000000000000000000000000000000000000000000000000000000
00007606000766060007600666666667666666006666660066660000000000000000000000000000000000000000000000000000000000000000000000000000
60076600600660000076600066666667777766007777660077770000000000000000000000000000000770000007700000000000000000000000000000000000
66006006670000667006600660666667666666606666660066660000000000000000000000000000000080000000b00000000000000000000000000000000000
6660006666700666660000666606666777776660777700007777000000000000055555500000000000788700007bb70000000000000000000000000000000000
06660666066606606660066006666660777777707777000077770000000000006666666600000000000770000007700000000000000000000000000000000000
50505566000560000005600077777777777777707777000077770000009000000777777007707077077077700770077044444444000000000000000000000000
05055660000560000005600006666660777766607777000077770000090000006666666777606607776000777660007740000004000000000000000000000000
00506600000560000005600000077000666666606666660066660000ddd000006666666776000000760076076600706740440404000000000000000000000000
000560000005600000056000007007007777660077776600777700000d0000006666666700007606000766060007600640440404000000000000000000000000
00056000000560000005600000700700666666006666660066660000000000006666666760076600600660000076600040404404000000000000000000000000
00056000000560000050660000077000666666006666660066660000000000006066666766006006670000667006600640404404000000000000000000000000
00056000000560000505566006666660000000000000000000000000000000006606666766600066667006666600006640000004000000000000000000000000
00056000000560005050556677777777666660006666600066660000000000000666666006660666066606606660066044444444000000000000000000000000
60000000000000000000000605505505505555055055550555505055500550050005500505005055005005055050050000000550050000005005500505505005
60000000000000000000000650555556555556656556566566666655650650650050550055055050055055055055050000005050065000006506506506606605
60000000000000000000000600505655565665666667776676665660660770660000500055050055055050050055000000000050066000006607706606605600
60000000000000000000000605555555556566656657777767666655665777770005550550550056055505056065550000000565666500006657777767666655
60000000000000000000000655055655565665666666777676666665666677760055055605565605565656566566650000005556566600006666777676666665
60000000000000000000000600505556556566656666777767665650666677770000505556556566565577576556500000000065666500006666777767665650
60000000000000000000000605555655555665666666777676666655666677760005555655565665667776766666550000000556566600006666777676666655
66666666666666666666666600055556555566656667777767665665666777770000055556556566677777676656650000000055666600006667777767665665
00000000000000000000000000500505565665666667777666666655000000000005505505505555555505555050550000000000000000000000000000000000
60606060606060600000000050555556556566656667777766666655000000000050555556555556565665666666550000000000000000000000000000000000
60606060606060600000000000505655555665666667777676665660000000000000505555565565677766766656600000000000000000000000000000000000
66666666666666600000000005555555556566656667777767666655000000000005555556555566577777676666550000000000000000000000000000000000
60000000000000600000000055055555565665666666777676666665000000000055055555555665667776766666650000000000000000000000000000000000
60000000000000600000000000505556556566656666777767665650000000000000505555555566667777676656500000000000000000000000000000000000
60000000000000600000000005555655565665666566777676666655000000000005555655565665667776766666550000000000000000000000000000000000
66666666666666600000000000050556555566656667777767665665000000000000055556556566677777676656650000000000000000000000000000000000
00000000000000000000000000500505565665666667777666666655000000000000500505565665677776666666550056600500505565666667777666666655
00000000000000000000000050555556555566656667777766666655000000000050555555555566677777666666550066550555556556566667777766666655
00000000000000000000000000505655565665666667777676665660000000000000505655565665677776766656600056600505655565666667777676665660
00000000000000000000000005555555556566656667777767666650000000000005555556555566677777676666550066505555556556566667777767666650
00000000000000000000000055055555555665666666767676666600000000000055055655565665667776766666650056655055655565666666767676666600
00000000000000000000000000505555556566656666676756665600000000000000505555555566667777676656500066500505556556566666676756665600
00000000000000000000000005555655565665666565656565665650000000000005555555555665667776766666550056605555655565666565656565665650
00000000000000000000000000050555555555555555555555555555000000000000050556555566677777676656650055500050555555555555555555555555
00000000000000000000000000005005055656656777766666665500000000000000500505565665677776666666550000000000000000000000000000000000
00000000000000000000000000505555555555666777776666665500000000000050555556555566677777666666550000000000000000000000000000000000
00000000000000000000000000005056555656656777767666566000000000000000505655555665677776766656600000000000000000000000000000000000
00000000000000000000000000055555560005666777776766665500000000000005555556556566677777676666500000000000000000000000000000000000
00000000000000000000000000550556555006656677767666666500000000000055055555565665667676766666000000000000000000000000000000000000
00000000000000000000000000005055550055666677776766565000000000000000505556555566666767566656000000000000000000000000000000000000
00000000000000000000000000055555555006656677767666665500000000000005555655565665656565656656500000000000000000000000000000000000
00000000000000000000000000000505565555666777776766566500000000000000050555555555555555555555550000000000000000000000000000000000
00000000000000000000000000000000000000000000000000000000000000000000000000000000000000000000000000000000000000000000000000000000
00000000000000000000000000000000000000000000000000000000000000000000000000000000222222222222222212121212121212120000002000000000
00000000000000000000000000000000000000000000000000000000000000000000000000000000000000000000000000000000000000000000000000000000
000000000000000000000000000000000000000000000000000000000000000000a200000000b200000061000061000000000000000000000001000000000100
00000000000000000000000000000000000000000000000000000000000000000000000000000000000000000000000000000000000000000000000000000000
00000000000000000000000000000000000000000000000000000000000000001212120000121212000000000000000000000000010000000002020000020200
00000000000000000000000000000000000000000000000000000000000000000000000000000000000000000000000000000000000000000000000000000000
00000000000000000000000000000000000000000000000000000000000000000091009100910091000012121212000000010012120001000000000000000000
00000000000000000000000000000000000000000000000000000000000000000000000000000000000000000000000000000000000000000000000000000000
00000000000000000000000000000000000000000000000000000000000000000022002200220012000100000000010000121212121212000000020202020000
00000000000000000000000000000000000000000000000000000000000000000000000000000000000000000000000000000000000000000000000000000000
00000000000000000000000000000000000000000000000000000000000000009100910091009100002222000022120000000012120000000000000000000000
00000000000000000000000000000000000000000000000000000000000000000000000000000000000000000000000000000000000000000000000000000000
00000000000000000000000000000000000000000000000000000000000000002200220022002200000000000000000000919191919191000000002000000000
00000000000000000000000000000000000000000000000000000000000000000000000000000000000000000000000000000000000000000000000000000000
00000000000000000000000000000000000000000000000000000000000000000000000000000000220012000022002212121212121212120202020202020202
00000000000000000000000000000000000000000000000000000000000000000000000000000000000000000000000000000000000000000000000000000000
0000000000000000000000000000000000000000000000000000000000000000c3c332c332c33232000000000000000000000000000000000000000000000000
00000000000000000000000000000000000000000000000000000000000000000000000000000000000000000000000000000000000000000000000000000000
000000000000000000000000000000000000000000000000000000000000000032000000000000c3000000000000000000000000000000000000000000000000
00000000000000000000000000000000000000000000000000000000000000000000000000000000000000000000000000000000000000000000000000000000
0000000000000000000000000000000000000000000000000000000000000000c300000000000032000000000000000000000000000000000000000000000000
00000000000000000000000000000000000000000000000000000000000000000000000000000000000000000000000000000000000000000000000000000000
00000000000000000000000000000000000000000000000000000000000000003200b0b0b0b000c3000000000000000000000000000000000000000000000000
00000000000000000000000000000000000000000000000000000000000000000000000000000000000000000000000000000000000000000000000000000000
00000000000000000000000000000000000000000000000000000000000000003200323232320032000000000000000000000000000000000000000000000000
00000000000000000000000000000000000000000000000000000000000000000000000000000000000000000000000000000000000000000000000000000000
0000000000000000000000000000000000000000000000000000000000000000c3000000000000c3000000000000000000000000000000000000000000000000
00000000000000000000000000000000000000000000000000000000000000000000000000000000000000000000000000000000000000000000000000000000
00000000000000000000000000000000000000000000000000000000000000003200000000000032000000000000000000000000000000000000000000000000
00000000000000000000000000000000000000000000000000000000000000000000000000000000000000000000000000000000000000000000000000000000
0000000000000000000000000000000000000000000000000000000000000000c3c33232c33232c3000000000000000000000000000000000000000000000000
00000000000000000000000000000000000000000000000000000000000000000000000000000000000000000000000000000000000000000000000000000000
00000000000000000000000000000000000000000000000000000000000000000000000000000000000000000000000000000000000000000000000000000000
00000000000000000000000000000000000000000000000000000000000000000000000000000000000000000000000000000000000000000000000000000000
00000000000000000000000000000000000000000000000000000000000000000000000000000000000000000000000000000000000000000000000000000000
00000000000000000000000000000000000000000000000000000000000000000000000000000000000000000000000000000000000000000000000000000000
00000000000000000000000000000000000000000000000000000000000000000000000000000000000000000000000000000000000000000000000000000000
00000000000000000000000000000000000000000000000000000000000000000000000000000000000000000000000000000000000000000000000000000000
00000000000000000000000000000000000000000000000000000000000000000000000000000000000000000000000000000000000000000000000000000000
00000000000000000000000000000000000000000000000000000000000000000000000000000000000000000000000000000000000000000000000000000000
00000000000000000000000000000000000000000000000000000000000000000000000000000000000000000000000000000000000000000000000000000000
00000000000000000000000000000000000000000000000000000000000000000000000000000000000000000000000000000000000000000000000000000000
00000000000000000000000000000000000000000000000000000000000000000000000000000000000000000000000000000000000000000000000000000000
00000000000000000000000000000000000000000000000000000000000000000000000000000000000000000000000000000000000000000000000000000000
0000000000000000000000000000000000000000000000000000000000000000000000000000000000000000000000000000000000008494a4b4000000000000
00000000000000000000000000000000000000000000000000000000000000000000000000000000000000000000000000000000000000000000000000000000
00000000000000000000000000000000000000000000000000000000000000000000000000000000000000000000000000000000000037475767000000000000
00000000000000000000000000000000000000000000000000000000000000000000000000000000000000000000000000000000000000000000000000000000
00000000000000000000000000000000000000000000000000000000000000000000000000000000000000000000000000000000000037475767000000000000
00000000000000000000000000000000000000000000000000000000000000000000000000000000000000000000000000000000000000000000000000000000
00000000000000000000000000000000000000000000000000000000000000000000000000000000000000000000000000000000000037475767000000000000
00000000000000000000000000000000000000000000000000000000000000000000000000000000000000000000000000000000000000000000000000000000
00000000000000000000000000000000000000000000000000000000000000000000000000000000000000000000000000000000000037475767000000000000
00000000000000000000000000000000000000000000000000000000000000000000000000000000000000000000000000000000000000000000000000000000
00000000000000000000000000000000000000000000000000000000000000000000000000000000000000000000000000000000000037475767000000000000
00000000000000000000000000000000000000000000000000000000000000000000000000000000000000000000000000000000000000000000000000000000
00000000000000000000000000000000000000000000000000000000000000000000000000000000000000000000000000000000000037475767000000000000
00000000000000000000000000000000000000000000000000000000000000000000000000000000000000000000000000000000000000000000000000000000
00000000000000000000000000000000000000000000000000000000000000000000000000000000000000000000000000000000000037475767000000000000
00000000000000000000000000000000000000000000000000000000000000000000000000000000000000000000000000000000000000000000000000000000
00000000000000000000000000000000000000000000000000000000000000000000000000000000000000000000000000000000000034445464000000000000
00000000000000000000000000000000000000000000000000000000000000000000000000000000000000000000000000000000000000000000000000000000
00000000000000000000000000000000000000000000000000000000000000000000000000000000000000000000000000000000000036465666000000000000
__gff__
0000000000000000000000000000000000000000000000000000000000000000030303030000000000000000000000000101010300000000030303030700000000000000000000000000000000000000000000000000000000000000000000000000000000000000000000000000000000000000000000000000000000000000
0000000000000000000000000000000000000000000000000000000000000000000000000000000000000000000000000000000000000000000000000000000000000000000000000000000000000000000000000000000000000000000000000000000000000000000000000000000000000000000000000000000000000000
__map__
0000000000000000000000000000000000000000000000000000000000000000000000000000000000000000000000000000000000000000000000000000000000000000000000000000000000000000000000000000000000000000000000002020212220212021202022212022202020000022212220202220210000202221
0000000000000000000000000000000000000000000000000000000000000000000000000000000000000000000000000000000000000000000000000000000000000000000000000000000000000000000000000000000000000000000000002000000000000020220000000000002000000010000000222000001900160000
00000000000000000000000000000000000000000000000000000000000000000000000000000000000000000000000000000000000000000000000000000000000000000000000000000000000000000000000000000000000000000000000020002a00002b0022000023000023232100003323330000200000233323000000
0000000000000000000000000000000000000000000000000000000000000000000000000000000000000000000000000000000000000000000000000000000000000000000000000000000000000000000000000000000000000000000000000000230000230000000030000016000000023000300000000000300030000200
0000000000000000000000000000000000000000000000000000000000000000000000000000000000000000000000000000000000000000000000000000000000000000000000000000000000000000000000000000000000000000000000000000001919000000000031000000000000003100232322000010320031000000
00000000000000000000000000000000000000000000000000000000000000000000000000000000000000000000000000000000000000000000000000000000000000000000000000000000000000000000000000000000000000000000000000190b23230b1900332331000000000021003100310022202220210031002020
0000000000000000000000000000000000000000000000000000000000000000000000000000000000000000000000000000000000000000000000000000000000000000000000000000000000000000000000000000000000000000000000002223232023202320230032000000002222203219320020200000000032000000
0000000000000000000000000000000000000000000000000000000000000000000000000000000000000000000000000000000000000000000000000000000000000000000000000000000000000000000000000000000000000000000000002021222222202022222122000021222021222021222022212100002120222020
0000000000000000000000000000000000000000000000000000000000000000000000000000000000000000000000000000000000000000000000000000000000000000000000000000000000000000000000000000000000000000000000002020000000002020212100000021212120212220202121202020000000222021
0000000000000000000000000000000000000000000000000000000000000000000000000000000000000000000000000000000000000000000000000000000000000000000000000000000000000000000000000000000000000000000000002000000010000020210000000000162121160000100000000000000200000020
0000000000000000000000000000000000000000000000000000000000000000000000000000000000000000000000000000000000000000000000000000000000000000000000000000000000000000000000000000000000000000000000000000003333330000000000230000222120002233230000000019190023332320
0000000000000000000000000000000000000000000000000000000000000000000000000000000000000000000000000000000000000000000000000000000000000000000000000000000000000000000000000000000000000000000000000000003000300000000000000023230000000030000000000023220000300000
0000000000000000000000000000000000000000000000000000000000000000000000000000000000000000000000000000000000000000000000000000000000000000000000000000000000000000000000000000000000000000000000000000003100310000000033000000000000000031000000000000000000320000
0000000000000000000000000000000000000000000000000000000000000000000000000000000000000000000000000000000000000000000000000000000000000000000000000000000000000000000000000000000000000000000000000022223100310000000030000023232120212131000021202100003333330021
000000000000000000000000000000000000000000000000000000000000000000000000000000000000000000000000000000000000000000000000000000000000000000000000000000000000000000000000000000000000000000000000002222320032000021203200003c0b190000003210190b192000003100310020
0000000000000000000000000000000000000000000000000000000000000000000000000000000000000000000000000000000000000000000000000000000000000000000000000000000000000000000000000000000000000000000000002121202020202121212121000020212122202221202220202200212121212222
0000000000000000000000000000000000000000000000000000000000000000000000000000000000000000000000000000000000000000000000000000000000000000000000000000000000000000000000000000000000000000000000002220222322222022212221232221232121232120232120202000000000000020
0000000000000000000000000000000000000000000000000000000000000000000000000000000000000000000000000000000000000000000000000000000000000000000000000000000000000000000000000000000000000000000000002323000000000000000021000000000000000010000000000000190000190000
0000000000000000000000000000000000000000000000000000000000000000000000000000000000000000000000000000000000000000000000000000000000000000000000000000000000000000000000000000000000000000000000003c00000000000000190b230b1900000000230020210000000000220019230000
0000000000000000000000000000000000000000000000000000000000000000000000000000000000000000000000000000000000000000000000000000000000000000000000000000000000000000000000000000000000000000000000003c0b002300000000232123212300190000001000000000000000000023200000
0000000000000000000000000000000000000000000000000000000000000000000000000000000000000000000000000000000000000000000000000000000000000000000000000000000000000000000000000000000000000000000000002323000000000000000000000000230000002023002100000000001000000000
0000000000000000000000000000000000000000000000000000000000000000000000000000000000000000000000000000000000000000000000000000000000000000000000000000000000000000000000000000000000000000000000003c30000000230022000000000000000000191919190000000000232123220000
0000000000000000000000000000000000000000000000000000000000000000000000000000000000000000000000000000000000000000000000000000000000000000000000000000000000000000000000000000000000000000000000003c32191919191922000000000000000000222123210000000000000000000000
0000000000000000000000000000000000000000000000000000000000000000000000000000000000000000000000000000000000000000000000000000000000000000000000000000000000000000000000000000000000000000000000002022232220232222212100000000212121232122212321222020202020202020
0000000000000000000000000000000000000000000000000000000000000000000000000000000000000000000000000000000000000000000000000000000000000000000000000000000000000000000000000000000000000000000000002121000021210021222222222222222222222222222222220000000000000000
000000000000000000000000000000000000000000000000000000000000000000000000000000000000000000000000000000000000000000000000000000000000000000000000000000000000000000000000000000000000000000000000210000000000003c001600000000160000001600001600000000002020000000
0000000000000000000000000000000000000000000000000000000000000000000000000000000000000000000000000000000000000000000000000000000000000000000000000000000000000000000000000000000000000000000000003c00000000000021000000100000000000000000000000000019000000001900
0000000000000000000000000000000000000000000000000000000000000000000000000000000000000000000000000000000000000000000000000000000000000000000000000000000000000000000000000000000000000000000000002100020b0b020021000023222300000000000000000000000020190000192000
000000000000000000000000000000000000000000000000000000000000000000000000000000000000000000000000000000000000000000000000000000000000000000000000000000000000000000000000000000000000000000000000210000232300003c001900190019000000212102022121000020200000202000
0000000000000000000000000000000000000000000000000000000000000000000000000000000000000000000000000000000000000000000000000000000000000000000000000000000000000000000000000000000000000000000000003c0000000000003c002000200020000021212100002121210021200000202100
0000000000000000000000000000000000000000000000000000000000000000000000000000000000000000000000000000000000000000000000000000000000000000000000000000000000000000000000000000000000000000000000003c19001900190021000000000000000000000000000000000000000000000000
0000000000000000000000000000000000000000000000000000000000000000000000000000000000000000000000000000000000000000000000000000000000000000000000000000000000000000000000000000000000000000000000003c21002100210021222200000000222222222222222222222020202020202020
